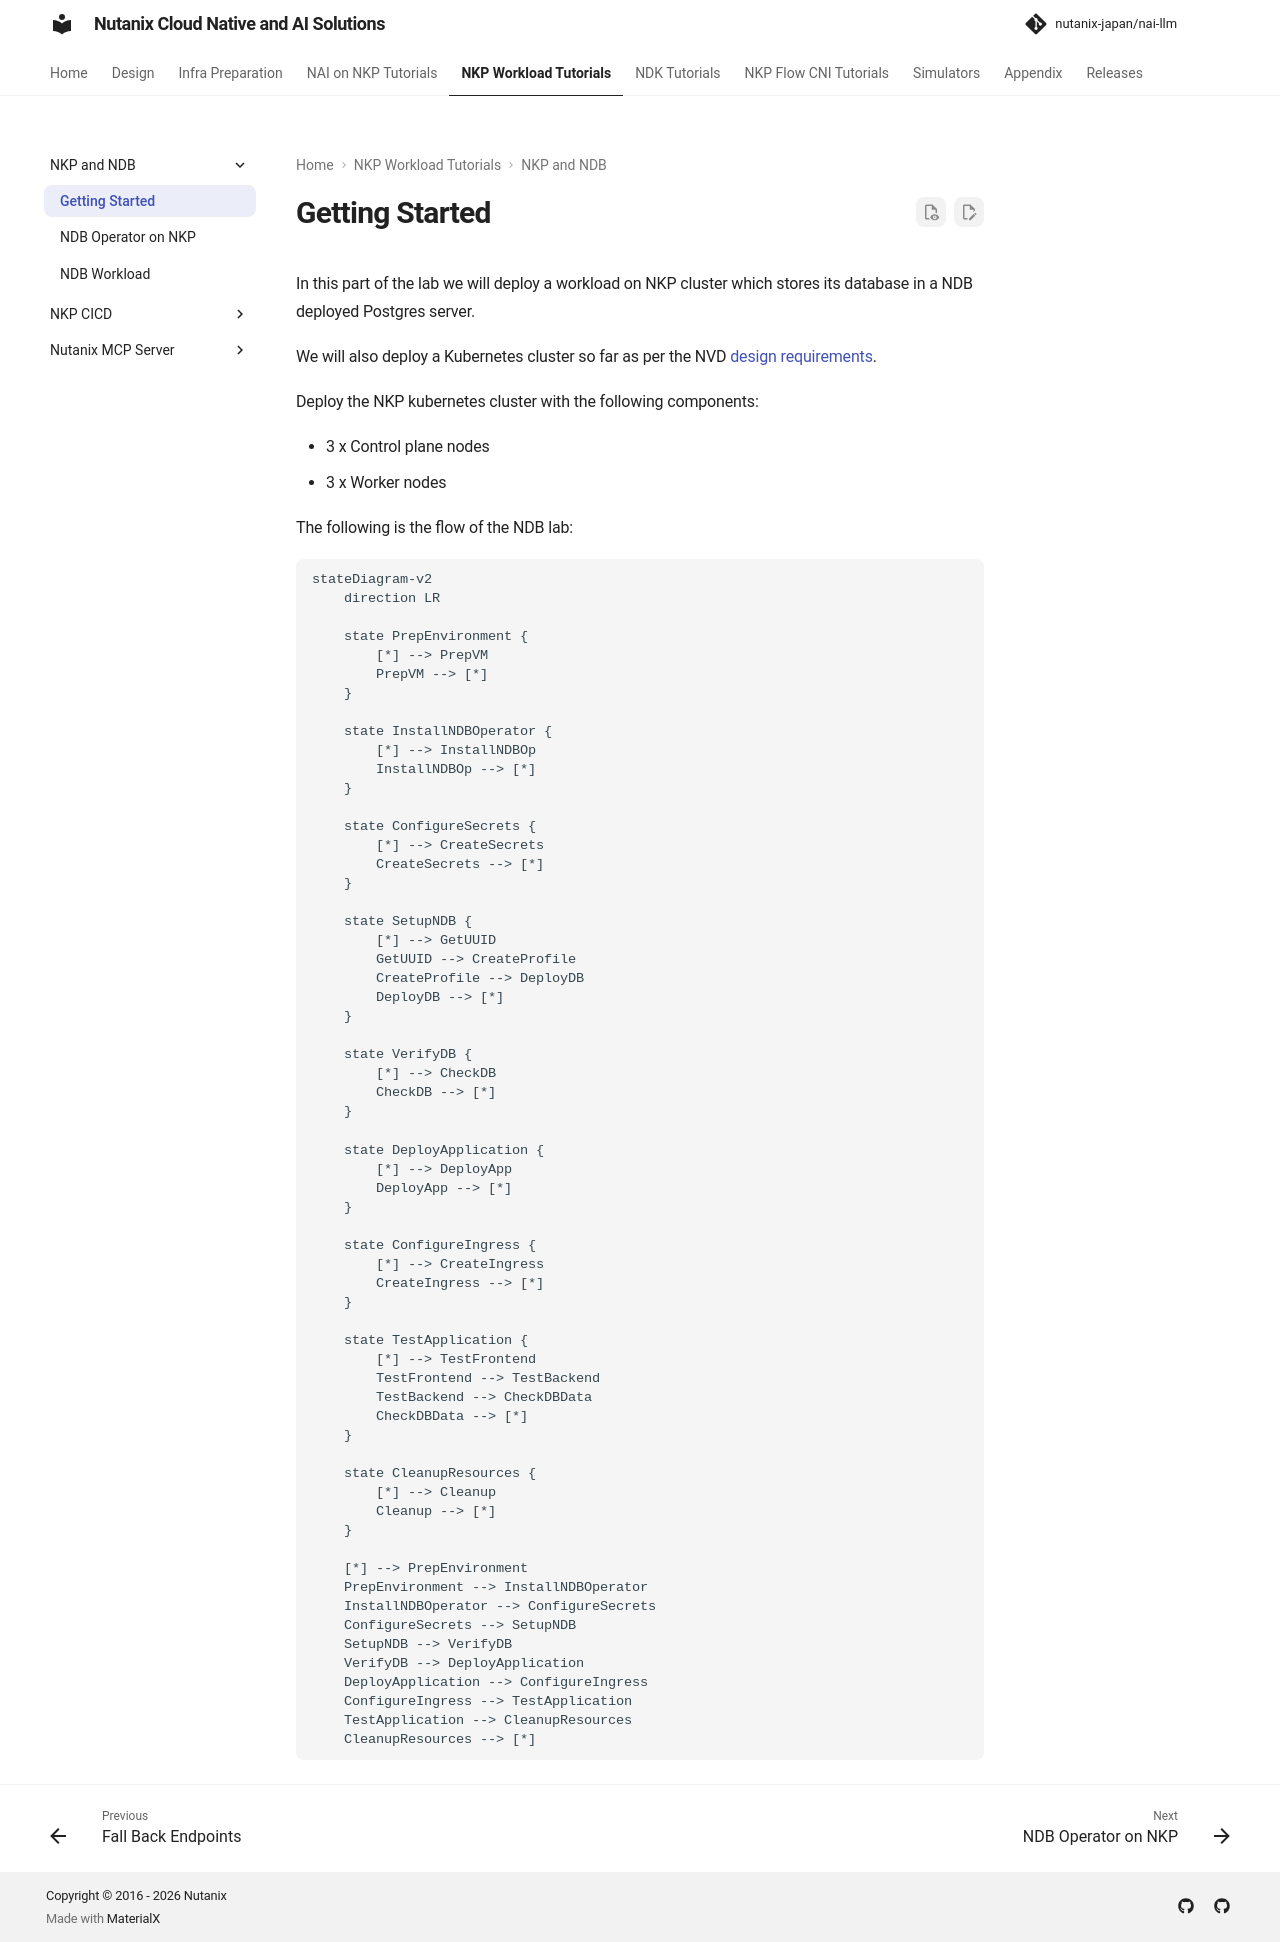

repository: nutanix-japan/nai-llm · page: 2.8.0/nkp_tutorials/nkp_ndb_lab/index.html · generator: mkdocs

# Getting Started

In this part of the lab we will deploy a workload on NKP cluster which stores its database in a NDB deployed Postgres server.

We will also deploy a Kubernetes cluster so far as per the NVD [design requirements](../conceptual/conceptual.md#management-kubernetes-cluster).

Deploy the NKP kubernetes cluster with the following components:

- 3 x Control plane nodes
- 3 x Worker nodes

The following is the flow of the NDB lab:

```mermaid
stateDiagram-v2
    direction LR

    state PrepEnvironment {
        [*] --> PrepVM
        PrepVM --> [*]
    }

    state InstallNDBOperator {
        [*] --> InstallNDBOp
        InstallNDBOp --> [*]
    }

    state ConfigureSecrets {
        [*] --> CreateSecrets
        CreateSecrets --> [*]
    }

    state SetupNDB {
        [*] --> GetUUID
        GetUUID --> CreateProfile
        CreateProfile --> DeployDB
        DeployDB --> [*]
    }

    state VerifyDB {
        [*] --> CheckDB
        CheckDB --> [*]
    }

    state DeployApplication {
        [*] --> DeployApp
        DeployApp --> [*]
    }

    state ConfigureIngress {
        [*] --> CreateIngress
        CreateIngress --> [*]
    }

    state TestApplication {
        [*] --> TestFrontend
        TestFrontend --> TestBackend
        TestBackend --> CheckDBData
        CheckDBData --> [*]
    }

    state CleanupResources {
        [*] --> Cleanup
        Cleanup --> [*]
    }

    [*] --> PrepEnvironment
    PrepEnvironment --> InstallNDBOperator
    InstallNDBOperator --> ConfigureSecrets
    ConfigureSecrets --> SetupNDB
    SetupNDB --> VerifyDB
    VerifyDB --> DeployApplication
    DeployApplication --> ConfigureIngress
    ConfigureIngress --> TestApplication
    TestApplication --> CleanupResources
    CleanupResources --> [*]
```
